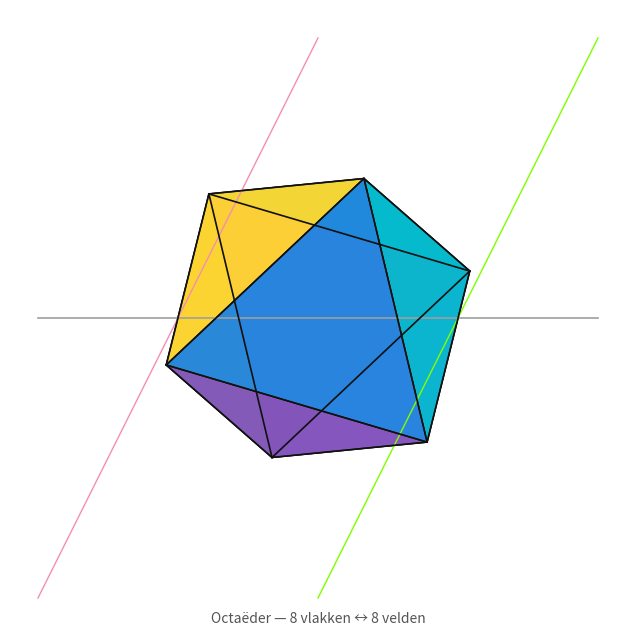

Python code for this plot:
# tools/generate_octahedron.py
from pathlib import Path
import numpy as np
import matplotlib.pyplot as plt
from matplotlib.patches import Polygon

# Kleurpalet (8 velden + as)
COLORS = {
    "cyan": "#00BCD4", "blue": "#1E88E5", "purple": "#7E57C2", "magenta": "#EC407A",
    "green": "#43A047", "yellow": "#FDD835", "orange": "#FB8C00", "red": "#E53935",
    "pink": "#F48FB1", "grey": "#9E9E9E", "chartreuse": "#7FFF00",
}

# Octaëder: 6 punten, 8 driehoeksvlakken
V = np.array([
    [ 1, 0, 0], [-1, 0, 0],
    [ 0, 1, 0], [ 0,-1, 0],
    [ 0, 0, 1], [ 0, 0,-1],
], dtype=float)

FACES = [
    [0,2,4], [2,1,4], [1,3,4], [3,0,4],  # boven (z=+)
    [2,0,5], [1,2,5], [3,1,5], [0,3,5],  # onder (z=-)
]
FIELDS = ["cyan","blue","purple","magenta","green","yellow","orange","red"]

def rot_xyz(ax, ay, az):
    cx, sx = np.cos(ax), np.sin(ax)
    cy, sy = np.cos(ay), np.sin(ay)
    cz, sz = np.cos(az), np.sin(az)
    Rx = np.array([[1,0,0],[0,cx,-sx],[0,sx,cx]])
    Ry = np.array([[cy,0,sy],[0,1,0],[-sy,0,cy]])
    Rz = np.array([[cz,-sz,0],[sz,cz,0],[0,0,1]])
    return Rz @ Ry @ Rx

def project(points, R=None, scale=1.0):
    P = points.copy()
    if R is not None:
        P = (R @ P.T).T
    # orthografisch: drop z
    return P[:,:2] * scale

def draw(save_dir="exports", angle=(0.9, 0.6, 0.3), scale=2.2):
    Path(save_dir).mkdir(parents=True, exist_ok=True)

    R = rot_xyz(*angle)
    pts2 = project(V, R=R, scale=scale)

    fig = plt.figure(figsize=(8,8), dpi=160)
    ax = plt.gca()
    ax.set_aspect("equal", adjustable="box")
    ax.axis("off")

    # As-lijnen (roze–grijs–chartreuse)
    r = 3.2
    ax.plot([-r, r],[0,0], lw=1.2, color=COLORS["grey"])
    ax.plot([-r, 0],[-r, r], lw=1.0, color=COLORS["pink"])
    ax.plot([0, r],[-r, r],  lw=1.0, color=COLORS["chartreuse"])

    # Dieptevolgorde (painter’s algorithm): sorteer vlakken op gemiddelde z na rotatie
    P3 = (R @ V.T).T
    zmean = [np.mean(P3[f,2]) for f in FACES]
    order = np.argsort(zmean)  # back-to-front

    # Vlakken
    for i in order:
        face = FACES[i]
        poly = pts2[face]
        patch = Polygon(poly, closed=True, facecolor=COLORS[FIELDS[i]], edgecolor="#222", linewidth=1.0, alpha=0.95)
        ax.add_patch(patch)

    # Randen (dunner, daaroverheen)
    edges = {(min(a,b), max(a,b)) for tri in FACES for a,b in zip(tri, tri[1:]+tri[:1])}
    for (a,b) in edges:
        ax.plot([pts2[a,0], pts2[b,0]], [pts2[a,1], pts2[b,1]], color="#111", lw=1.2)

    ax.text(0, -r*1.05, "Octaëder — 8 vlakken ↔ 8 velden", ha="center", va="top", fontsize=10, color="#555")

    for ext in ("png","svg"):
        out = Path(save_dir)/f"octahedron_8fields.{ext}"
        plt.savefig(out, bbox_inches="tight", pad_inches=0.1)
        print(f"Saved {out.resolve()}")

if __name__ == "__main__":
    draw()
